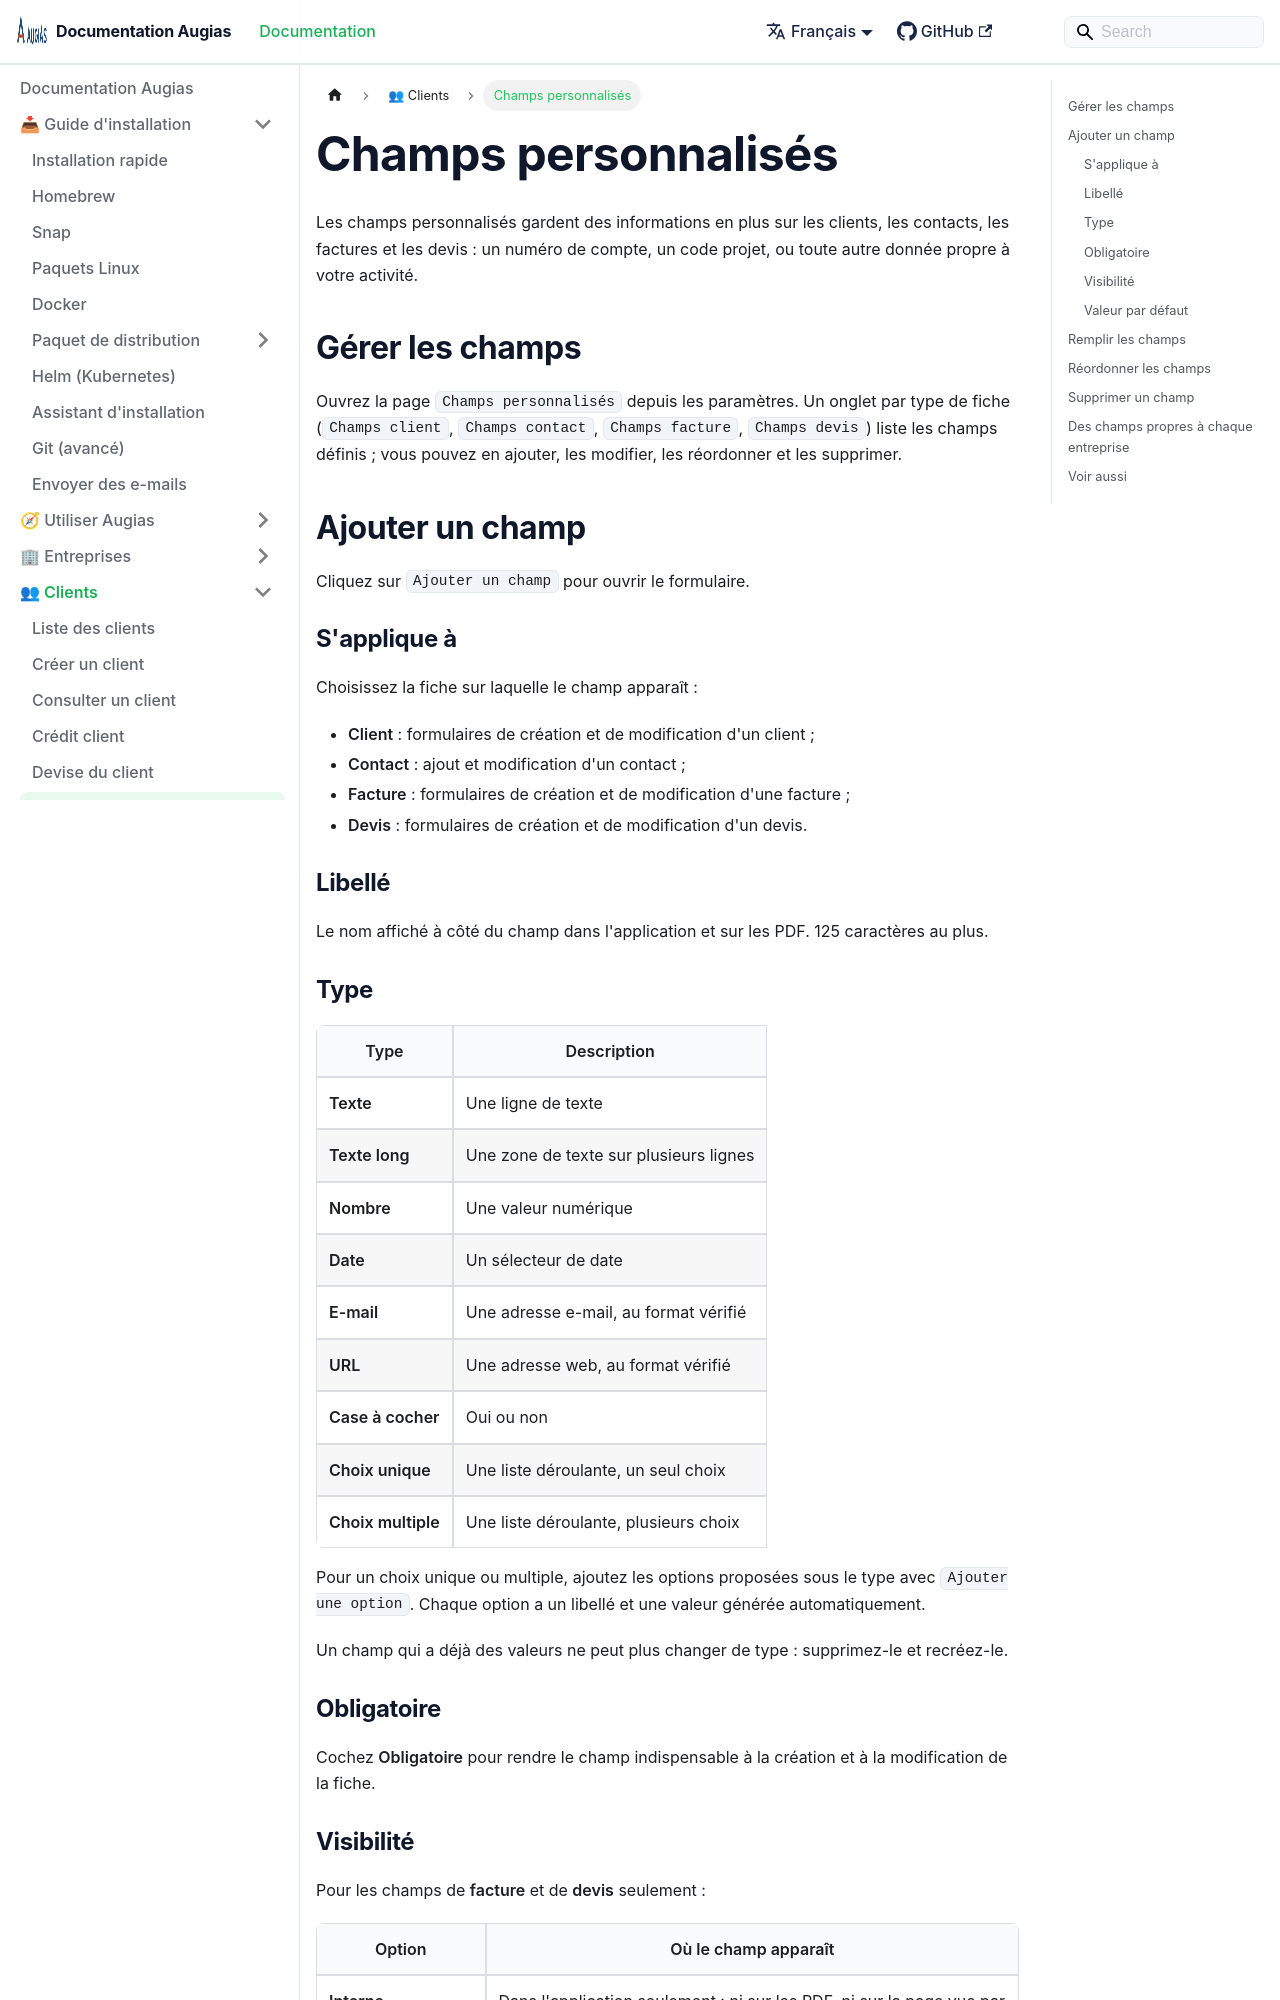

repository: herc-si/Augias · page: docs/managing-clients/custom-fields/index.html · generator: docusaurus

---
title: Champs personnalisés
description: Ajouter vos propres champs aux clients, aux contacts, aux factures et aux devis.
sidebar_position: 6
---

# Champs personnalisés

Les champs personnalisés gardent des informations en plus sur les clients, les contacts, les factures et les devis : un numéro de compte, un code projet, ou toute autre donnée propre à votre activité.

## Gérer les champs

Ouvrez la page `Champs personnalisés` depuis les paramètres. Un onglet par type de fiche (`Champs client`, `Champs contact`, `Champs facture`, `Champs devis`) liste les champs définis ; vous pouvez en ajouter, les modifier, les réordonner et les supprimer.

## Ajouter un champ

Cliquez sur `Ajouter un champ` pour ouvrir le formulaire.

### S'applique à

Choisissez la fiche sur laquelle le champ apparaît :

- **Client** : formulaires de création et de modification d'un client ;
- **Contact** : ajout et modification d'un contact ;
- **Facture** : formulaires de création et de modification d'une facture ;
- **Devis** : formulaires de création et de modification d'un devis.

### Libellé

Le nom affiché à côté du champ dans l'application et sur les PDF. 125 caractères au plus.
